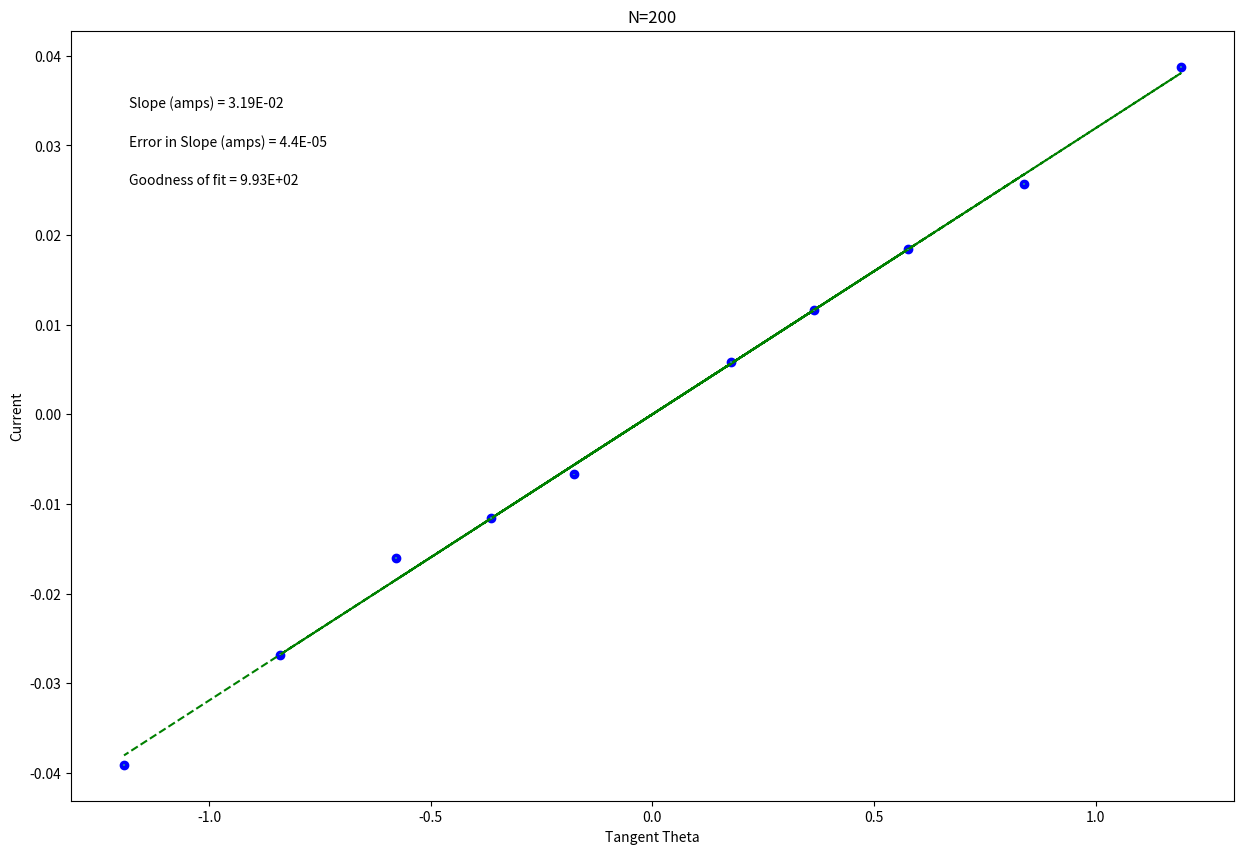

Recreate this plot in Python.
#Earths Magnetic Field N=200
#-------------------------------------------#
%matplotlib inline
#Import packages and libraries needed and give them shortcut names

import numpy as np
import matplotlib.pyplot as plt

#-------------------------------------------#
#Data Section - Create Arrays for data. Perform necessary calculations
#CHANGE THE VARIABLE NAMES and numbers to match your data
tan_theta = np.array([0.1763, -0.1763, 0.3640, -0.3640, 0.5774, -0.5774, 0.8391, -0.8391, 1.192, -1.192]) #
current = np.array([0.0058, -0.0067, 0.0116, -0.0116, 0.0184, -0.0160, 0.0257, -0.0268, 0.0388, -0.0391]) #Amps


#--------------------------------------------#
#Create arrays for uncertainties
#CHANGE THE VARIABLE NAME and numbers to match your data 
err_current = np.array([0.0001, 0.0001, 0.0001, 0.0001, 0.0001, 0.0001, 0.0001, 0.0001, 0.0001, 0.0001])#amps


#--------------------------------------------#
#Re-assign variables as x, y, dy so that the following code may remain generic

x = tan_theta  #this should be the array you want to plot on the x axis
y = current
dy = err_current  #this should be your error in y array

#----------------------------------------------#
#Don't need to change anything in this section!
 
#Find the intercept and slope, b and m, from Python's polynomial fitting function
b,m=np.polynomial.polynomial.polyfit(x,y,1,w=dy)

#Write the equation for the best fit line based on the slope and intercept
fit = b+m*x

#Calculate the error in slope and intercept 
#def Delta(x, dy) is a function, and we will learn how to write our own at a later date. They are very useful!
def Delta(x, dy):
    D = (sum(1/dy**2))*(sum(x**2/dy**2))-(sum(x/dy**2))**2
    return D
 
D=Delta(x, dy)
 
dm = np.sqrt(1/D*sum(1/dy**2)) #error in slope
db = np.sqrt(1/D*sum(x**2/dy**2)) #error in intercept

#Calculate the "goodness of fit" from the linear least squares fitting document
def LLSFD2(x,y,dy):
    N = sum(((y-b-m*x)/dy)**2)
    return N
                      
N = LLSFD2(x,y,dy)

#-----------------------------------------------------------------------#
#Plot data on graph. Plot error bars and place values for slope, error in slope and goodness of fit on the plot using "annotate"
plt.figure(figsize=(15,10))
 
plt.plot(x, fit, color='green', linestyle='--')
plt.scatter(x, y, color='blue', marker='o')
 
 
#create labels  YOU NEED TO CHANGE THESE!!!
plt.xlabel('Tangent Theta')
plt.ylabel('Current')
plt.title('N=200')
 
plt.errorbar(x, y, yerr=dy, xerr=None, fmt="none") #don't need to plot x error bars
 
plt.annotate('Slope (amps) = {value:.{digits}E}'.format(value=m, digits=2),
             (0.05, 0.9), xycoords='axes fraction')
 
plt.annotate('Error in Slope (amps) = {value:.{digits}E}'.format(value=dm, digits=1),
             (0.05, 0.85), xycoords='axes fraction')
 
plt.annotate('Goodness of fit = {value:.{digits}E}'.format(value=N, digits=2),
             (0.05, 0.80), xycoords='axes fraction')

plt.show()